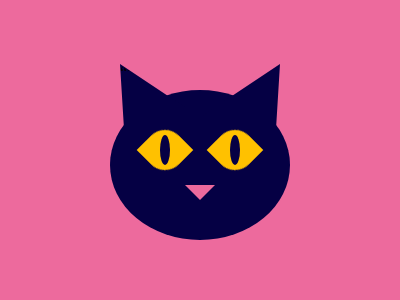

Write a web page that renders exactly this picture using CSS.

<!DOCTYPE html>
<html lang="en">
  <head>
    <meta charset="UTF-8" />
    <meta http-equiv="X-UA-Compatible" content="IE=edge" />
    <meta name="viewport" content="width=device-width, initial-scale=1.0" />
    <title>Evil Cat</title>
    <style>
      * {
        margin: 0;
      }
      section {
        position: relative;
        width: 400px;
        height: 300px;
        background: #ed6a9d;
      }
      a,
      b,
      i,
      q,
      p {
        position: fixed;
      }
      p {
        width: 180px;
        height: 150px;
        background: #050044;
        border-radius: 50%;
        top: 90px;
        left: 110px;
      }
      a {
        width: 40px;
        height: 40px;
        background: #ffc100;
        border-radius: 50% 0;
        rotate: 45deg;
        top: 130px;
        left: 145px;
      }
      b {
        width: 10px;
        height: 30px;
        background: #050044;
        border-radius: 50%;
        top: 135px;
        left: 160px;
      }
      b + a {
        left: 215px;
      }
      b + a + b {
        left: 230px;
      }
      i {
        border: 15px solid #050044;
        border-top: 15px solid #ed6a9d;
        top: 185px;
        left: 185px;
      }
      q {
        width: 160px;
        height: 65px;
        background: #050044;
        clip-path: polygon(
          4px 100%,
          0 0,
          61% 100%,
          39% 100%,
          100% 0,
          156px 100%
        );
        top: 64px;
        left: 120px;
      }
    </style>
  </head>
  <body>
    <section>
      <p></p>
      <a></a>
      <b></b>
      <a></a>
      <b></b>
      <i></i>
      <q></q>
    </section>
  </body>
</html>
